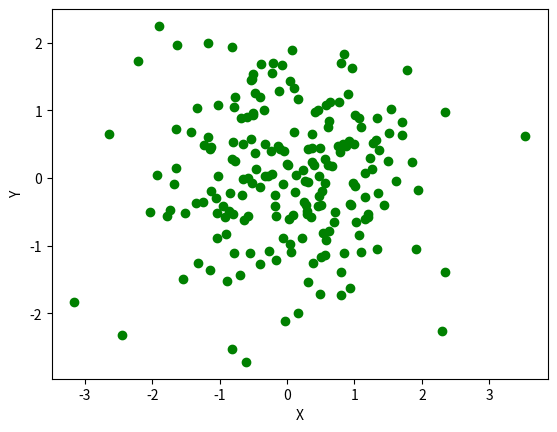

Generate this figure with matplotlib:
import matplotlib.pyplot as plt
from pylab import randn
X = randn(200)
Y = randn(200)
plt.scatter(X,Y, color='g')
plt.xlabel("X")
plt.ylabel("Y")
plt.show()
